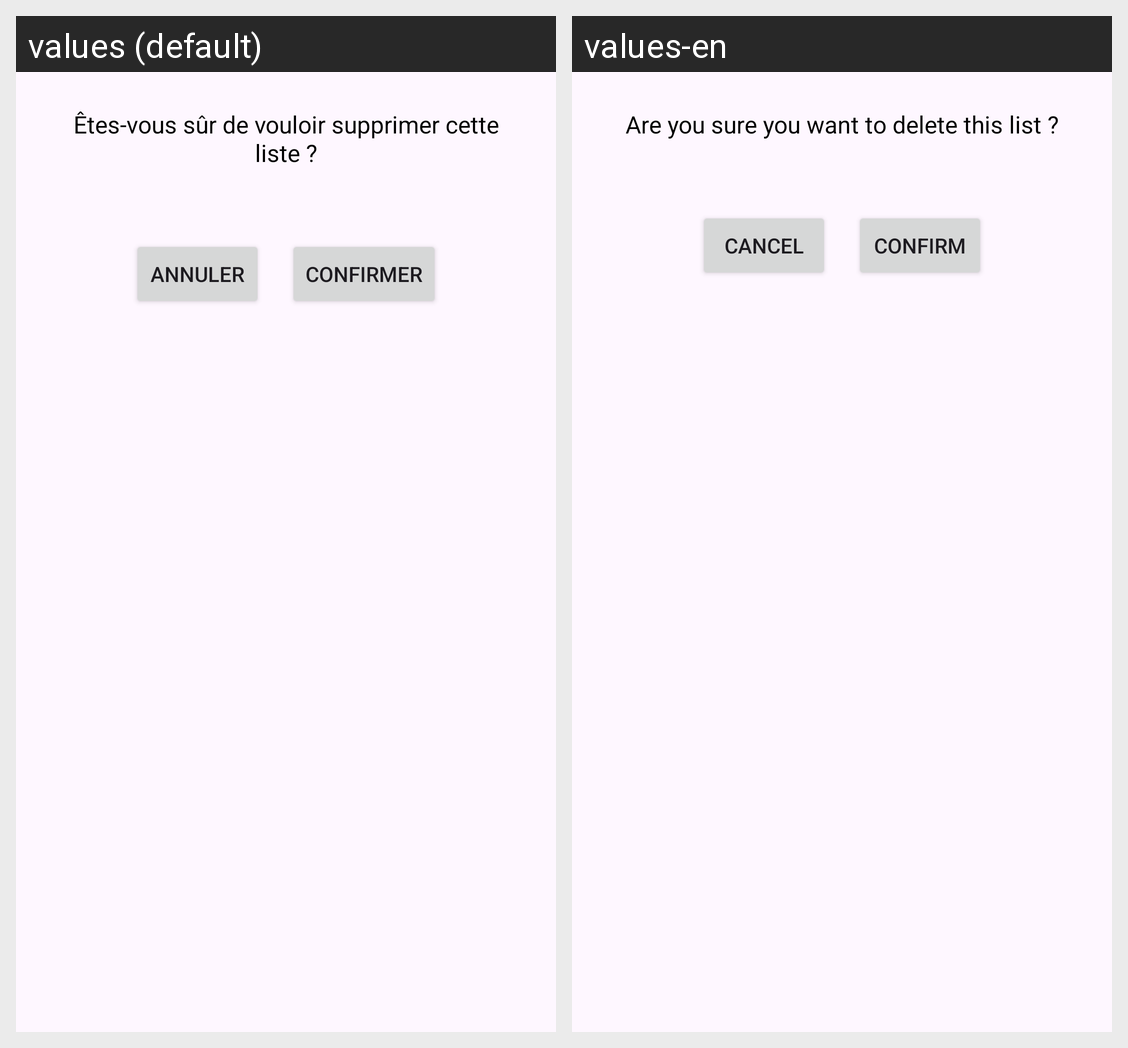

The Android screen above is rendered under two locales of the same app. Produce the string resources it draws, with the default and per-locale values.
Android screen res/layout/popup_confirmation_supp.xml rendered under 2 locales, left to right: values (default), values-en. Device: Nexus 5 (rendered at 1080×1920; each locale shown at half size, 540×960, under a caption strip naming it); theme Theme.SAEDolistockS5.
Strings drawn on this screen, with the default value and each locale's value (text and hints the layout hard-codes, and strings that could not be matched under every locale, appear in the picture but are not listed):

messageValidationSupp
  values: Êtes-vous sûr de vouloir supprimer cette liste ?
  values-en: Are you sure you want to delete this list ?

boutonAnnuler
  values: Annuler
  values-en: Cancel

boutonConfirmer
  values: Confirmer
  values-en: Confirm
